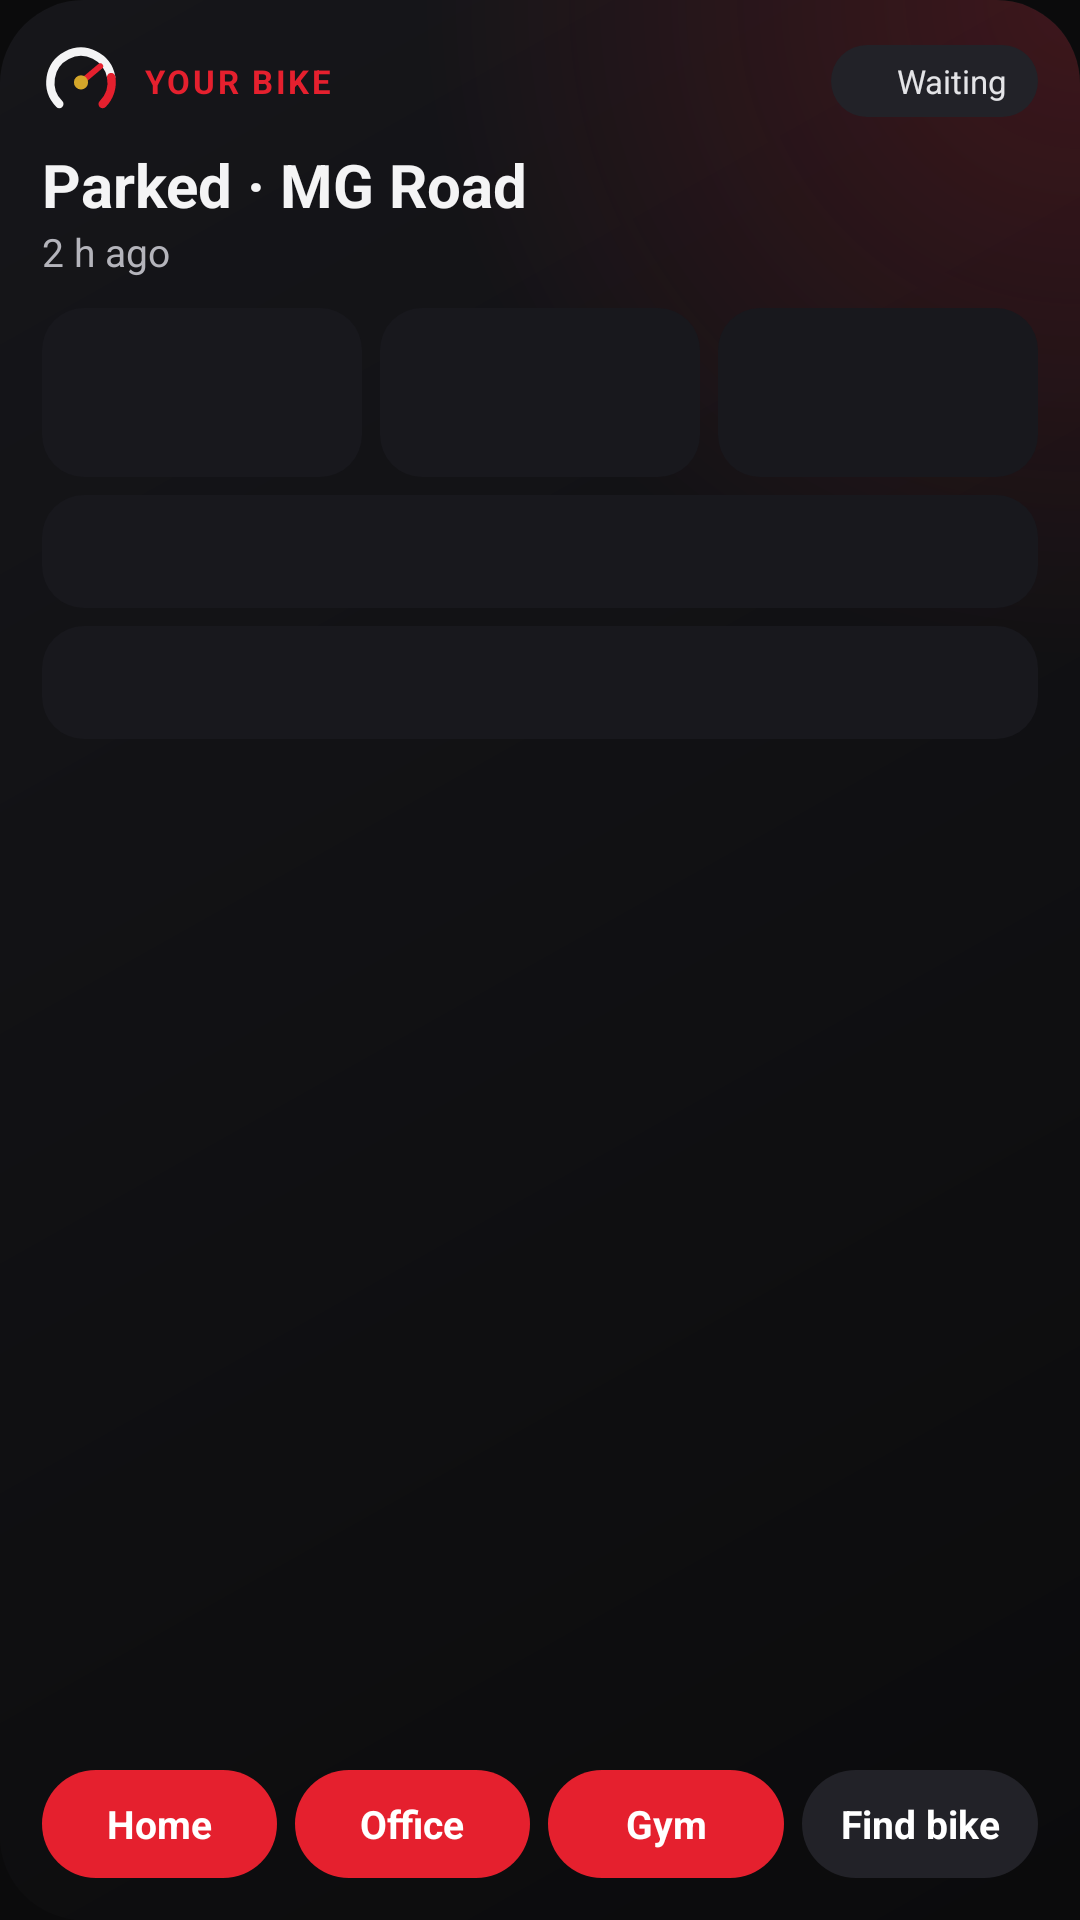

Layout XML and referenced resources for this Android screen:
<!-- AndroidManifest.xml: application theme Theme.RevTale -->
<!-- res/layout/widget_large.xml -->
<?xml version="1.0" encoding="utf-8"?>
<LinearLayout xmlns:android="http://schemas.android.com/apk/res/android"
    android:id="@+id/widget_root"
    android:layout_width="match_parent"
    android:layout_height="match_parent"
    android:background="@drawable/widget_bg"
    android:orientation="vertical"
    android:padding="14dp">

    
    <LinearLayout
        android:layout_width="match_parent"
        android:layout_height="wrap_content"
        android:gravity="center_vertical"
        android:orientation="horizontal">

        <ImageView
            android:id="@+id/widget_logo"
            android:layout_width="26dp"
            android:layout_height="26dp"
            android:scaleType="fitCenter"
            android:src="@drawable/widget_logo"
            android:contentDescription="@null" />

        <TextView
            android:id="@+id/widget_name"
            android:layout_width="0dp"
            android:layout_height="wrap_content"
            android:layout_weight="1"
            android:layout_marginStart="8dp"
            android:ellipsize="end"
            android:text="Your bike"
            android:maxLines="1"
            android:textAllCaps="true"
            android:letterSpacing="0.08"
            android:textColor="#FFE5202E"
            android:textSize="11sp"
            android:textStyle="bold" />

        <LinearLayout
            android:layout_width="wrap_content"
            android:layout_height="24dp"
            android:background="@drawable/widget_chip"
            android:gravity="center_vertical"
            android:orientation="horizontal"
            android:paddingStart="9dp"
            android:paddingEnd="10dp">

            <ImageView
                android:id="@+id/widget_dot"
                android:layout_width="7dp"
                android:layout_height="7dp"
                android:layout_marginEnd="6dp"
                android:src="@drawable/widget_dot"
                android:contentDescription="@null" />

            <TextView
                android:id="@+id/widget_status"
                android:layout_width="wrap_content"
                android:layout_height="wrap_content"
                android:maxLines="1"
                android:text="Waiting"
                android:textColor="#FFE4E4E7"
                android:textSize="11sp" />
        </LinearLayout>
    </LinearLayout>

    <TextView
        android:id="@+id/widget_headline"
        android:text="Parked &#183; MG Road"
        android:layout_width="match_parent"
        android:layout_height="wrap_content"
        android:layout_marginTop="8dp"
        android:ellipsize="end"
        android:maxLines="1"
        android:textColor="#FFF4F4F5"
        android:textSize="20sp"
        android:textStyle="bold" />

    <TextView
        android:id="@+id/widget_detail"
        android:text="2 h ago"
        android:layout_width="match_parent"
        android:layout_height="wrap_content"
        android:ellipsize="end"
        android:maxLines="1"
        android:textColor="#FFB4B4BB"
        android:textSize="13sp" />

    <LinearLayout
        android:layout_width="match_parent"
        android:layout_height="wrap_content"
        android:layout_marginTop="10dp"
        android:orientation="horizontal">

        <LinearLayout
            android:layout_width="0dp"
            android:layout_height="wrap_content"
            android:layout_weight="1"
            android:layout_marginEnd="6dp"
            android:background="@drawable/widget_stat"
            android:orientation="vertical"
            android:padding="10dp">

            <TextView
                android:id="@+id/widget_stat1"
                android:layout_width="match_parent"
                android:layout_height="wrap_content"
                android:ellipsize="end"
                android:maxLines="1"
                android:textColor="#FFF4F4F5"
                android:textSize="16sp"
                android:textStyle="bold" />

            <TextView
                android:id="@+id/widget_stat1_label"
                android:layout_width="match_parent"
                android:layout_height="wrap_content"
                android:maxLines="1"
                android:textColor="#FF8E8E96"
                android:textSize="11sp" />
        </LinearLayout>
        <LinearLayout
            android:layout_width="0dp"
            android:layout_height="wrap_content"
            android:layout_weight="1"
            android:layout_marginEnd="6dp"
            android:background="@drawable/widget_stat"
            android:orientation="vertical"
            android:padding="10dp">

            <TextView
                android:id="@+id/widget_stat2"
                android:layout_width="match_parent"
                android:layout_height="wrap_content"
                android:ellipsize="end"
                android:maxLines="1"
                android:textColor="#FFF4F4F5"
                android:textSize="16sp"
                android:textStyle="bold" />

            <TextView
                android:id="@+id/widget_stat2_label"
                android:layout_width="match_parent"
                android:layout_height="wrap_content"
                android:maxLines="1"
                android:textColor="#FF8E8E96"
                android:textSize="11sp" />
        </LinearLayout>
        <LinearLayout
            android:layout_width="0dp"
            android:layout_height="wrap_content"
            android:layout_weight="1"
            
            android:background="@drawable/widget_stat"
            android:orientation="vertical"
            android:padding="10dp">

            <TextView
                android:id="@+id/widget_stat3"
                android:layout_width="match_parent"
                android:layout_height="wrap_content"
                android:ellipsize="end"
                android:maxLines="1"
                android:textColor="#FFF4F4F5"
                android:textSize="16sp"
                android:textStyle="bold" />

            <TextView
                android:id="@+id/widget_stat3_label"
                android:layout_width="match_parent"
                android:layout_height="wrap_content"
                android:maxLines="1"
                android:textColor="#FF8E8E96"
                android:textSize="11sp" />
        </LinearLayout>
    </LinearLayout>

    <TextView
        android:id="@+id/widget_info1"
        android:layout_width="match_parent"
        android:layout_height="wrap_content"
        android:layout_marginTop="6dp"
        android:background="@drawable/widget_stat"
        android:ellipsize="end"
        android:maxLines="2"
        android:padding="10dp"
        android:textColor="#FFE4E4E7"
        android:textSize="13sp" />

    <TextView
        android:id="@+id/widget_info2"
        android:layout_width="match_parent"
        android:layout_height="wrap_content"
        android:layout_marginTop="6dp"
        android:background="@drawable/widget_stat"
        android:ellipsize="end"
        android:maxLines="2"
        android:padding="10dp"
        android:textColor="#FFE4E4E7"
        android:textSize="13sp" />

    <FrameLayout
        android:layout_width="match_parent"
        android:layout_height="0dp"
        android:layout_weight="1" />

    <LinearLayout
        android:layout_width="match_parent"
        android:layout_height="wrap_content"
        android:orientation="horizontal">

        <TextView
            android:id="@+id/widget_go1"
            android:text="Home"
            android:layout_width="0dp"
            android:layout_height="36dp"
            android:layout_weight="1"
            android:layout_marginEnd="6dp"
            android:background="@drawable/widget_button"
            android:ellipsize="end"
            android:gravity="center"
            android:maxLines="1"
            android:paddingStart="8dp"
            android:paddingEnd="8dp"
            android:textColor="#FFFFFFFF"
            android:textSize="13sp"
            android:textStyle="bold" />
        <TextView
            android:id="@+id/widget_go2"
            android:text="Office"
            android:layout_width="0dp"
            android:layout_height="36dp"
            android:layout_weight="1"
            android:layout_marginEnd="6dp"
            android:background="@drawable/widget_button"
            android:ellipsize="end"
            android:gravity="center"
            android:maxLines="1"
            android:paddingStart="8dp"
            android:paddingEnd="8dp"
            android:textColor="#FFFFFFFF"
            android:textSize="13sp"
            android:textStyle="bold" />
        <TextView
            android:id="@+id/widget_go3"
            android:text="Gym"
            android:layout_width="0dp"
            android:layout_height="36dp"
            android:layout_weight="1"
            android:layout_marginEnd="6dp"
            android:background="@drawable/widget_button"
            android:ellipsize="end"
            android:gravity="center"
            android:maxLines="1"
            android:paddingStart="8dp"
            android:paddingEnd="8dp"
            android:textColor="#FFFFFFFF"
            android:textSize="13sp"
            android:textStyle="bold" />
        <TextView
            android:id="@+id/widget_find"
            android:text="Find bike"
            android:layout_width="0dp"
            android:layout_height="36dp"
            android:layout_weight="1"
            
            android:background="@drawable/widget_button_outline"
            android:ellipsize="end"
            android:gravity="center"
            android:maxLines="1"
            android:paddingStart="8dp"
            android:paddingEnd="8dp"
            android:textColor="#FFFFFFFF"
            android:textSize="13sp"
            android:textStyle="bold" />
    </LinearLayout>
</LinearLayout>
<!-- resources referenced by this layout -->
<resources>
  <!-- drawable widget_bg (drawable) -->
  <?xml version="1.0" encoding="utf-8"?>
  <layer-list xmlns:android="http://schemas.android.com/apk/res/android">
      <item>
          <shape android:shape="rectangle">
              <gradient android:angle="315" android:startColor="#FF16161A" android:endColor="#FF0B0B0C" />
              <corners android:radius="@android:dimen/system_app_widget_background_radius" />
          </shape>
      </item>
      <item>
          <shape android:shape="rectangle">
              <gradient android:type="radial" android:centerX="1" android:centerY="0" android:gradientRadius="220dp"
                  android:startColor="#33E5202E" android:endColor="#00E5202E" />
              <corners android:radius="@android:dimen/system_app_widget_background_radius" />
          </shape>
      </item>
  </layer-list>
  <!-- drawable widget_button (drawable) -->
  <?xml version="1.0" encoding="utf-8"?>
  <shape xmlns:android="http://schemas.android.com/apk/res/android" android:shape="rectangle">
      <solid android:color="#FFE5202E" />
      <corners android:radius="18dp" />
  </shape>
  <!-- drawable widget_button_outline (drawable) -->
  <?xml version="1.0" encoding="utf-8"?>
  <shape xmlns:android="http://schemas.android.com/apk/res/android" android:shape="rectangle">
      <solid android:color="#FF222228" />
      <corners android:radius="18dp" />
  </shape>
  <!-- drawable widget_chip (drawable) -->
  <?xml version="1.0" encoding="utf-8"?>
  <shape xmlns:android="http://schemas.android.com/apk/res/android" android:shape="rectangle">
      <solid android:color="#FF222228" />
      <corners android:radius="12dp" />
  </shape>
  <!-- drawable widget_logo (drawable) -->
  <?xml version="1.0" encoding="utf-8"?>
  <vector xmlns:android="http://schemas.android.com/apk/res/android"
      android:width="56dp" android:height="56dp"
      android:viewportWidth="56" android:viewportHeight="56">
      <group android:translateX="-26" android:translateY="-27">
          <path android:pathData="M38.44,71.56 A22,22 0 1,1 75.67,52.18"
          android:strokeColor="#F4F4F5" android:strokeWidth="6" android:strokeLineCap="round" />
          <path android:pathData="M75.67,52.18 A22,22 0 0,1 69.56,71.56"
          android:strokeColor="#E5202E" android:strokeWidth="6" android:strokeLineCap="round" />
          <path android:pathData="M54,56 L67.82,44.4"
          android:strokeColor="#E5202E" android:strokeWidth="4.2" android:strokeLineCap="round" />
          <path android:pathData="M48.9,56 a5.1,5.1 0 1,0 10.2,0 a5.1,5.1 0 1,0 -10.2,0" android:fillColor="#D4A62A" />
      </group>
  </vector>
  <!-- drawable widget_stat (drawable) -->
  <?xml version="1.0" encoding="utf-8"?>
  <shape xmlns:android="http://schemas.android.com/apk/res/android" android:shape="rectangle">
      <solid android:color="#FF18181D" />
      <corners android:radius="14dp" />
  </shape>
  <style name="Theme.RevTale" parent="@android:style/Theme.DeviceDefault.NoActionBar">
          <item name="android:windowBackground">@color/night</item>
          <item name="android:statusBarColor">@android:color/transparent</item>
          <item name="android:navigationBarColor">@android:color/transparent</item>
      </style>
  <color name="night">#FF0B0B0C</color>
</resources>
